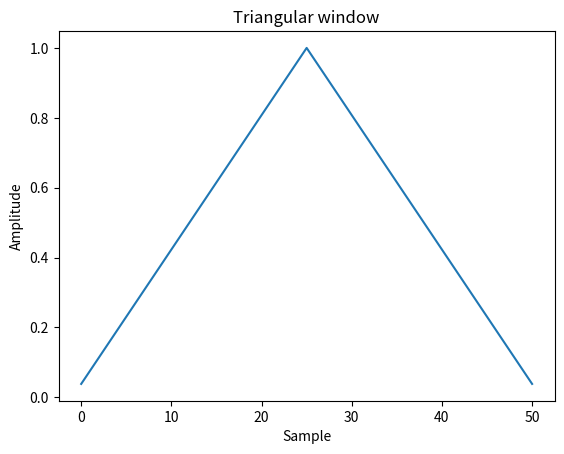
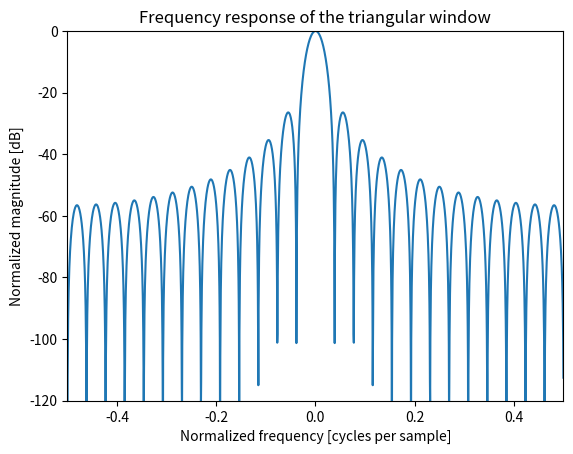

Source code (Python) for these figures, in order:
import numpy as np
from scipy import signal
from scipy.fft import fft, fftshift
import matplotlib.pyplot as plt

window = signal.windows.triang(51)
plt.plot(window)
plt.title("Triangular window")
plt.ylabel("Amplitude")
plt.xlabel("Sample")

plt.figure()
A = fft(window, 2048) / (len(window)/2.0)
freq = np.linspace(-0.5, 0.5, len(A))
response = np.abs(fftshift(A / abs(A).max()))
response = 20 * np.log10(np.maximum(response, 1e-10))
plt.plot(freq, response)
plt.axis([-0.5, 0.5, -120, 0])
plt.title("Frequency response of the triangular window")
plt.ylabel("Normalized magnitude [dB]")
plt.xlabel("Normalized frequency [cycles per sample]")